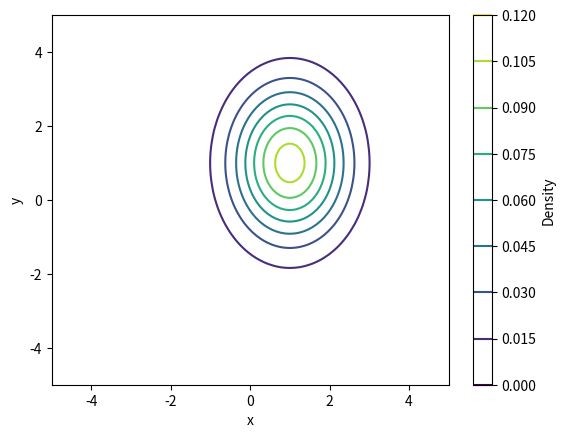
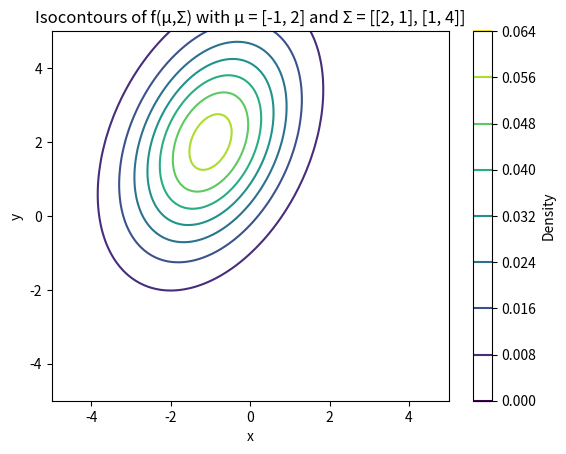
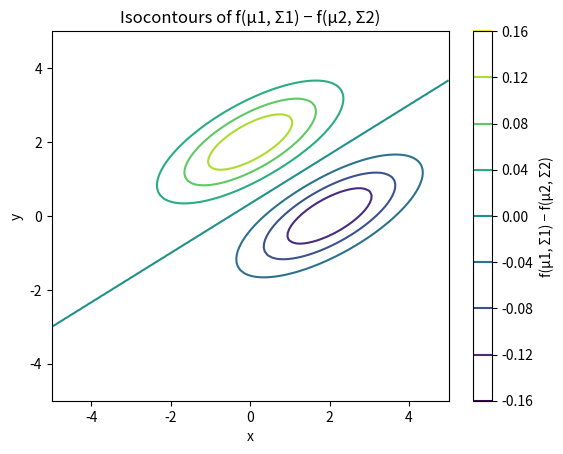
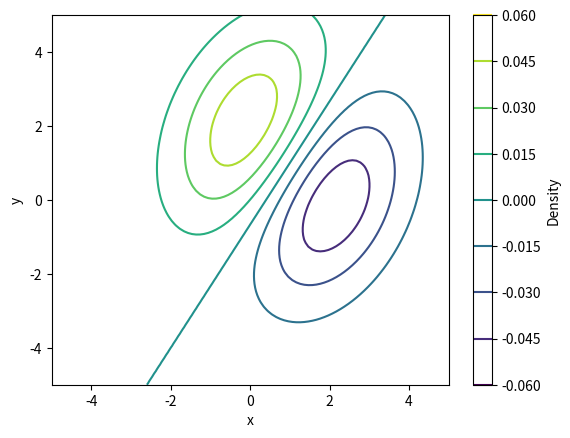
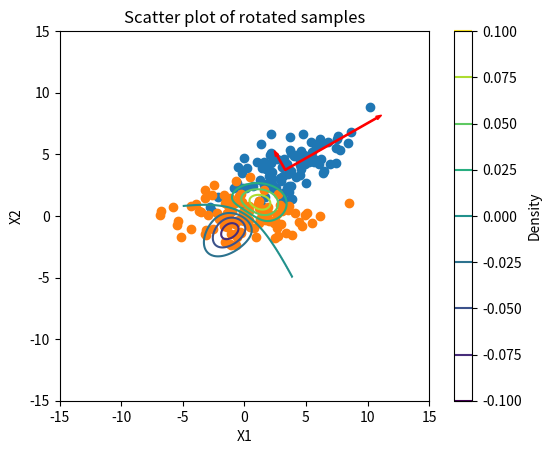

Write Python code to recreate these figures, in order.
#!/usr/bin/env python
# coding: utf-8

# In[9]:


import numpy as np
import matplotlib.pyplot as plt
from scipy.stats import multivariate_normal
from scipy.io import loadmat
import pandas as pd
import datetime


# ## Problem 3

# In[10]:


#Part 1. 


mu = np.array([1, 1])
cov = np.array([[1, 0], [0, 2]])
x, y = np.meshgrid(np.linspace(-5, 5, 100), np.linspace(-5, 5, 100))
pos = np.empty(x.shape + (2,))
pos[:, :, 0] = x
pos[:, :, 1] = y
z = multivariate_normal.pdf(pos, mean=mu, cov=cov)
fig, ax = plt.subplots()
cp = ax.contour(x, y, z, cmap='viridis')
plt.xlabel('x')
plt.ylabel('y')
plt.colorbar(cp, label='Density')
 
plt.show()


# In[11]:


#Part 2


mu = np.array([-1, 2])
cov = np.array([[2, 1], [1, 4]])
x, y = np.meshgrid(np.linspace(-5, 5, 100), np.linspace(-5, 5, 100))
pos = np.empty(x.shape + (2,))
pos[:, :, 0] = x
pos[:, :, 1] = y
z = multivariate_normal.pdf(pos, mean=mu, cov=cov)
fig, ax = plt.subplots()
cp = ax.contour(x, y, z, cmap='viridis')
plt.xlabel('x')
plt.ylabel('y')
plt.colorbar(cp, label='Density')
plt.title('Isocontours of f(μ,Σ) with μ = [-1, 2] and Σ = [[2, 1], [1, 4]]')
 
plt.show()




# In[12]:


# Part 3


mu1 = np.array([0, 2])
mu2 = np.array([2, 0])
cov = np.array([[2, 1], [1, 1]])


x, y = np.meshgrid(np.linspace(-5, 5, 100), np.linspace(-5, 5, 100))
pos = np.empty(x.shape + (2,))
pos[:, :, 0] = x
pos[:, :, 1] = y


z = multivariate_normal.pdf(pos, mean=mu1, cov=cov) - multivariate_normal.pdf(pos, mean=mu2, cov=cov)

fig, ax = plt.subplots()
cp = ax.contour(x, y, z, cmap='viridis')
plt.xlabel('x')
plt.ylabel('y')
plt.colorbar(cp, label='f(µ1, Σ1) − f(µ2, Σ2)')
plt.title('Isocontours of f(µ1, Σ1) − f(µ2, Σ2)')
 
plt.show()






# In[13]:


# Part 4

mu1 = np.array([0, 2])
mu2 = np.array([2, 0])
cov1 = np.array([[2, 1], [1, 4]])
cov2 = np.array([[2, 1], [1, 4]])

x, y = np.meshgrid(np.linspace(-5, 5, 100), np.linspace(-5, 5, 100))
pos = np.empty(x.shape + (2,))
pos[:, :, 0] = x
pos[:, :, 1] = y


z = multivariate_normal.pdf(pos, mean=mu1, cov=cov1) - multivariate_normal.pdf(pos, mean=mu2, cov=cov2)


fig, ax = plt.subplots()
cp = ax.contour(x, y, z, cmap='viridis')
plt.xlabel('x')
plt.ylabel('y')
plt.colorbar(cp, label='Density')

plt.show()



# In[14]:


# Part 5 



mu1 = np.array([1, 1])
mu2 = np.array([-1, -1])
cov1 = np.array([[2, 0], [0, 1]])
cov2 = np.array([[2, 1], [1, 2]])


x, y = np.meshgrid(np.linspace(-5, 5, 100), np.linspace(-5, 5, 100))
pos = np.empty(x.shape + (2,))
pos[:, :, 0] = x
pos[:, :, 1] = y


z1 = multivariate_normal.pdf(pos, mean=mu1, cov=cov1)
z2 = multivariate_normal.pdf(pos, mean=mu2, cov=cov2)


z = z1 - z2


fig, ax = plt.subplots()
cp = ax.contour(x, y, z, cmap='viridis')
plt.xlabel('x')
plt.ylabel('y')
plt.colorbar(cp, label='Density')

plt.show()





# ## Problem 4

# In[15]:


np.random.seed(42)


mean = np.array([3, 3.5])
cov = np.array([[9, 4.5], [4.5, 4]])


n = 100
samples = np.random.multivariate_normal(mean, cov, size=n)
sample_mean = np.mean(samples, axis=0)
sample_cov = np.cov(samples.T)
eigenvalues, eigenvectors = np.linalg.eig(sample_cov)


sort_indices = np.argsort(eigenvalues)[::-1]
eigenvectors = eigenvectors[:, sort_indices]
eigenvalues = eigenvalues[sort_indices]


plt.scatter(samples[:, 0], samples[:, 1])
plt.arrow(sample_mean[0], sample_mean[1], eigenvalues[0] * eigenvectors[0, 0], eigenvalues[0] * eigenvectors[1, 0], width=0.1, color='r')
plt.arrow(sample_mean[0], sample_mean[1], eigenvalues[1] * eigenvectors[0, 1], eigenvalues[1] * eigenvectors[1, 1], width=0.1, color='r')
plt.xlim([-15, 15])
plt.ylim([-15, 15])
plt.xlabel('X1')
plt.ylabel('X2')
plt.title('Scatter plot of samples and covariance eigenvectors')
plt.gca().set_aspect('equal', adjustable='box')
plt.show()

#ROTATED
rotated_samples = np.dot(eigenvectors.T, (samples - sample_mean).T).T
plt.scatter(rotated_samples[:, 0], rotated_samples[:, 1])
plt.xlim([-15, 15])
plt.ylim([-15, 15])
plt.xlabel('X1')
plt.ylabel('X2')
plt.title('Scatter plot of rotated samples')
plt.gca().set_aspect('equal', adjustable='box')
plt.show()

